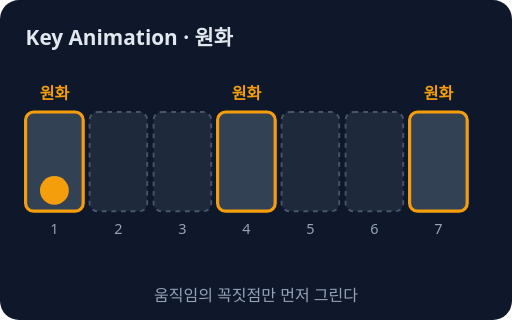
t = 0.00 s
t = 1.00 s: frame unchanged from t = 0.00 s, image omitted
t = 1.50 s: frame unchanged from t = 0.00 s, image omitted
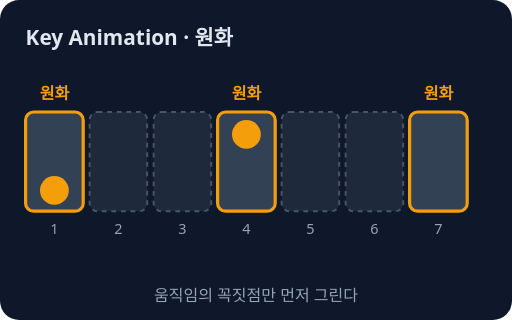
t = 2.50 s
t = 3.40 s: frame unchanged from t = 2.50 s, image omitted
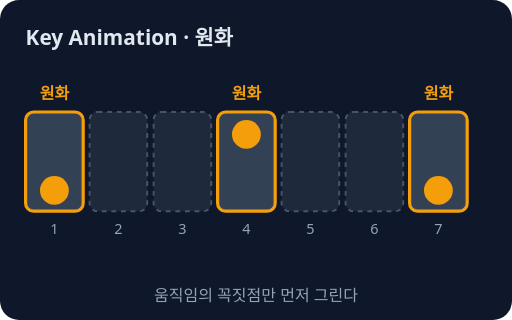
t = 4.10 s

The animated SVG that drew these frames (rendered in a browser with its animation timeline set to each time). Animation: 2 CSS @keyframes rules; one cycle of 5.00 s, repeats indefinitely.

<svg xmlns="http://www.w3.org/2000/svg" viewBox="0 0 320 200" role="img" aria-label="원화: 동작의 가장 중요한 순간을 잡은 주요 그림. 나머지 칸은 동화가 채움">
<style>text{font-family:system-ui,sans-serif}@keyframes k1{0%,40%{opacity:0}44%,92%{opacity:1}100%{opacity:0}}.k1{animation:k1 5s ease-out infinite;transform-box:fill-box;transform-origin:center}@keyframes k2{0%,68%{opacity:0}72%,92%{opacity:1}100%{opacity:0}}.k2{animation:k2 5s ease-out infinite;transform-box:fill-box;transform-origin:center}@media (prefers-reduced-motion: reduce){*{animation:none!important;transition:none!important}}</style>
<rect width="320" height="200" rx="12" fill="#0f172a"/>
<text x="16" y="28" font-size="13" fill="#e2e8f0" font-weight="700">Key Animation · 원화</text>
<rect x="16" y="70" width="36" height="62" rx="5" fill="#334155" stroke="#f59e0b" stroke-width="2"/>
<text x="34" y="146" font-size="9" fill="#94a3b8" text-anchor="middle">1</text>
<rect x="56" y="70" width="36" height="62" rx="5" fill="#1e293b" stroke="#475569" stroke-width="1.2" stroke-dasharray="3 3"/>
<text x="74" y="146" font-size="9" fill="#94a3b8" text-anchor="middle">2</text>
<rect x="96" y="70" width="36" height="62" rx="5" fill="#1e293b" stroke="#475569" stroke-width="1.2" stroke-dasharray="3 3"/>
<text x="114" y="146" font-size="9" fill="#94a3b8" text-anchor="middle">3</text>
<rect x="136" y="70" width="36" height="62" rx="5" fill="#334155" stroke="#f59e0b" stroke-width="2"/>
<text x="154" y="146" font-size="9" fill="#94a3b8" text-anchor="middle">4</text>
<rect x="176" y="70" width="36" height="62" rx="5" fill="#1e293b" stroke="#475569" stroke-width="1.2" stroke-dasharray="3 3"/>
<text x="194" y="146" font-size="9" fill="#94a3b8" text-anchor="middle">5</text>
<rect x="216" y="70" width="36" height="62" rx="5" fill="#1e293b" stroke="#475569" stroke-width="1.2" stroke-dasharray="3 3"/>
<text x="234" y="146" font-size="9" fill="#94a3b8" text-anchor="middle">6</text>
<rect x="256" y="70" width="36" height="62" rx="5" fill="#334155" stroke="#f59e0b" stroke-width="2"/>
<text x="274" y="146" font-size="9" fill="#94a3b8" text-anchor="middle">7</text>
<circle cx="34" cy="119.0" r="9" fill="#f59e0b"/>
<text x="34" y="62" font-size="10" fill="#f59e0b" text-anchor="middle" font-weight="700">원화</text>
<circle cx="154" cy="84.0" r="9" fill="#f59e0b" class="k1"/>
<text x="154" y="62" font-size="10" fill="#f59e0b" text-anchor="middle" font-weight="700">원화</text>
<circle cx="274" cy="119.0" r="9" fill="#f59e0b" class="k2"/>
<text x="274" y="62" font-size="10" fill="#f59e0b" text-anchor="middle" font-weight="700">원화</text>
<text x="160" y="188" font-size="10" fill="#94a3b8" text-anchor="middle">움직임의 꼭짓점만 먼저 그린다</text>
</svg>
